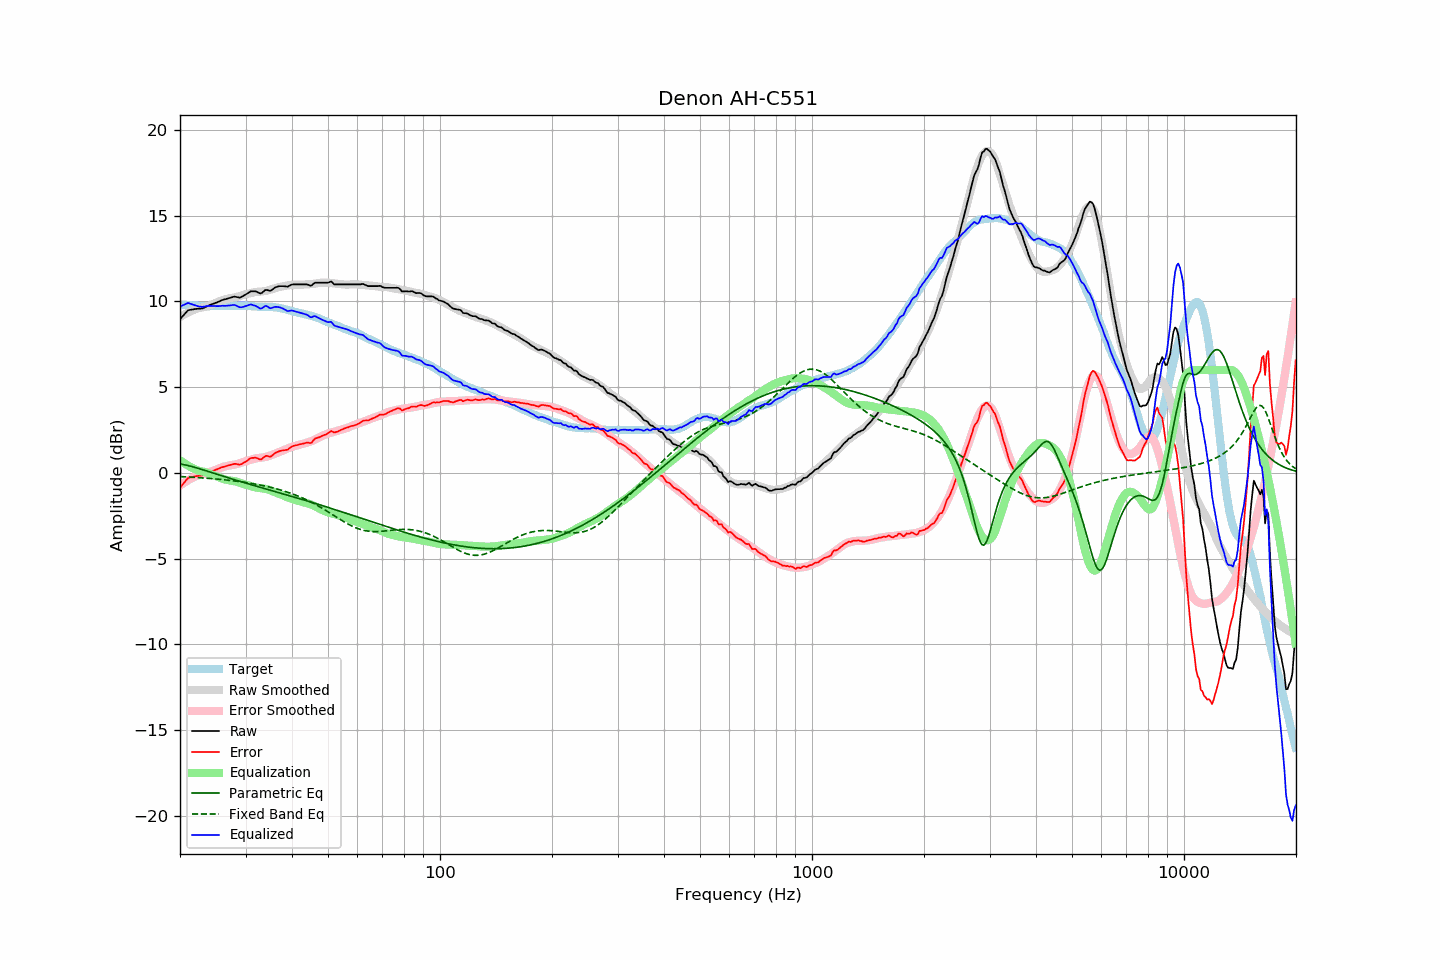

The file beside this chart, header and first rows:
frequency, raw, error, smoothed, error_smoothed, equalization, parametric_eq, fixed_band_eq, equalized_raw, equalized_smoothed, target
20.00, 8.96, -0.86, 9.09, -0.74, 0.74, 0.53, -0.21, 9.70, 9.83, 9.83
20.20, 9.07, -0.74, 9.15, -0.67, 0.67, 0.51, -0.21, 9.74, 9.82, 9.82
20.40, 9.18, -0.63, 9.20, -0.61, 0.61, 0.49, -0.22, 9.78, 9.81, 9.81
20.61, 9.28, -0.52, 9.26, -0.54, 0.54, 0.47, -0.22, 9.83, 9.80, 9.81
20.81, 9.39, -0.40, 9.31, -0.49, 0.49, 0.45, -0.23, 9.87, 9.79, 9.79
21.02, 9.48, -0.30, 9.35, -0.43, 0.43, 0.43, -0.23, 9.91, 9.78, 9.78
21.23, 9.50, -0.27, 9.40, -0.38, 0.38, 0.41, -0.24, 9.88, 9.78, 9.77
21.44, 9.52, -0.26, 9.44, -0.33, 0.33, 0.38, -0.25, 9.85, 9.77, 9.78
21.66, 9.53, -0.24, 9.49, -0.28, 0.28, 0.36, -0.25, 9.81, 9.76, 9.77
21.87, 9.55, -0.21, 9.53, -0.23, 0.23, 0.33, -0.26, 9.79, 9.76, 9.76
22.09, 9.56, -0.19, 9.56, -0.19, 0.19, 0.30, -0.26, 9.75, 9.75, 9.75
22.31, 9.57, -0.18, 9.60, -0.15, 0.15, 0.28, -0.27, 9.72, 9.75, 9.75
22.54, 9.58, -0.16, 9.62, -0.13, 0.13, 0.25, -0.28, 9.71, 9.74, 9.74
22.76, 9.58, -0.16, 9.63, -0.11, 0.11, 0.22, -0.28, 9.69, 9.74, 9.74
22.99, 9.59, -0.14, 9.65, -0.09, 0.09, 0.19, -0.29, 9.68, 9.74, 9.73
23.22, 9.63, -0.09, 9.67, -0.07, 0.07, 0.16, -0.30, 9.70, 9.73, 9.72
23.45, 9.68, -0.04, 9.69, -0.04, 0.04, 0.13, -0.30, 9.72, 9.73, 9.73
23.69, 9.72, 0.00, 9.72, -0.00, 0.00, 0.10, -0.31, 9.73, 9.73, 9.72
23.92, 9.77, 0.06, 9.76, 0.03, -0.03, 0.07, -0.32, 9.74, 9.73, 9.72
24.16, 9.80, 0.08, 9.79, 0.07, -0.07, 0.04, -0.33, 9.74, 9.73, 9.73
24.40, 9.84, 0.11, 9.83, 0.10, -0.10, 0.01, -0.33, 9.74, 9.73, 9.74
24.65, 9.87, 0.14, 9.87, 0.14, -0.14, -0.02, -0.34, 9.73, 9.73, 9.74
24.89, 9.92, 0.18, 9.91, 0.18, -0.18, -0.05, -0.35, 9.74, 9.73, 9.74
25.14, 9.95, 0.21, 9.95, 0.22, -0.22, -0.08, -0.36, 9.73, 9.73, 9.73
25.39, 9.99, 0.25, 9.99, 0.25, -0.25, -0.11, -0.37, 9.73, 9.74, 9.73
25.65, 10.02, 0.29, 10.03, 0.29, -0.29, -0.14, -0.38, 9.73, 9.74, 9.73
25.91, 10.07, 0.33, 10.07, 0.33, -0.33, -0.17, -0.39, 9.75, 9.74, 9.74
26.16, 10.10, 0.35, 10.10, 0.36, -0.36, -0.20, -0.39, 9.75, 9.74, 9.75
26.43, 10.12, 0.37, 10.13, 0.38, -0.38, -0.23, -0.40, 9.74, 9.75, 9.75
26.69, 10.15, 0.41, 10.15, 0.40, -0.40, -0.26, -0.41, 9.75, 9.75, 9.75
26.96, 10.18, 0.44, 10.17, 0.42, -0.42, -0.28, -0.42, 9.76, 9.75, 9.75
27.23, 10.20, 0.46, 10.19, 0.44, -0.44, -0.31, -0.44, 9.76, 9.75, 9.75
27.50, 10.23, 0.49, 10.20, 0.45, -0.45, -0.34, -0.45, 9.78, 9.75, 9.75
27.77, 10.26, 0.51, 10.22, 0.47, -0.47, -0.37, -0.46, 9.80, 9.75, 9.76
28.05, 10.28, 0.53, 10.24, 0.49, -0.49, -0.40, -0.47, 9.80, 9.75, 9.75
28.33, 10.26, 0.52, 10.26, 0.51, -0.51, -0.43, -0.48, 9.76, 9.75, 9.74
28.62, 10.24, 0.50, 10.28, 0.53, -0.53, -0.46, -0.49, 9.71, 9.75, 9.74
28.90, 10.22, 0.47, 10.31, 0.56, -0.56, -0.48, -0.51, 9.66, 9.75, 9.75
29.19, 10.25, 0.51, 10.34, 0.59, -0.59, -0.51, -0.52, 9.66, 9.75, 9.75
29.48, 10.30, 0.56, 10.38, 0.63, -0.63, -0.54, -0.53, 9.68, 9.75, 9.75
29.78, 10.36, 0.62, 10.40, 0.66, -0.66, -0.57, -0.55, 9.70, 9.74, 9.75
30.08, 10.41, 0.66, 10.43, 0.69, -0.69, -0.60, -0.56, 9.73, 9.74, 9.75
30.38, 10.47, 0.73, 10.44, 0.71, -0.71, -0.62, -0.57, 9.76, 9.73, 9.74
30.68, 10.53, 0.80, 10.46, 0.73, -0.73, -0.65, -0.59, 9.80, 9.73, 9.73
30.99, 10.59, 0.87, 10.49, 0.76, -0.76, -0.68, -0.60, 9.83, 9.72, 9.73
31.30, 10.59, 0.88, 10.51, 0.79, -0.79, -0.70, -0.62, 9.80, 9.72, 9.72
31.61, 10.59, 0.88, 10.54, 0.82, -0.82, -0.73, -0.64, 9.77, 9.71, 9.71
31.93, 10.59, 0.89, 10.55, 0.85, -0.85, -0.76, -0.65, 9.75, 9.71, 9.70
32.24, 10.55, 0.85, 10.56, 0.86, -0.86, -0.78, -0.67, 9.69, 9.70, 9.70
32.57, 10.50, 0.82, 10.57, 0.87, -0.87, -0.81, -0.69, 9.63, 9.70, 9.69
32.89, 10.46, 0.78, 10.58, 0.88, -0.88, -0.84, -0.71, 9.58, 9.69, 9.69
33.22, 10.50, 0.82, 10.58, 0.89, -0.89, -0.87, -0.73, 9.61, 9.69, 9.68
33.55, 10.59, 0.90, 10.60, 0.91, -0.91, -0.89, -0.75, 9.68, 9.69, 9.68
33.89, 10.66, 0.98, 10.61, 0.93, -0.93, -0.92, -0.77, 9.74, 9.68, 9.69
34.23, 10.67, 1.00, 10.63, 0.95, -0.95, -0.95, -0.79, 9.73, 9.68, 9.68
34.57, 10.64, 0.97, 10.65, 0.98, -0.98, -0.97, -0.81, 9.67, 9.68, 9.67
34.92, 10.61, 0.94, 10.68, 1.01, -1.01, -1.00, -0.83, 9.60, 9.67, 9.67
35.27, 10.66, 0.99, 10.71, 1.05, -1.05, -1.03, -0.85, 9.62, 9.67, 9.68
35.62, 10.73, 1.07, 10.74, 1.08, -1.08, -1.05, -0.88, 9.65, 9.66, 9.66
35.97, 10.80, 1.14, 10.77, 1.12, -1.12, -1.08, -0.90, 9.68, 9.65, 9.66
... 635 more rows
